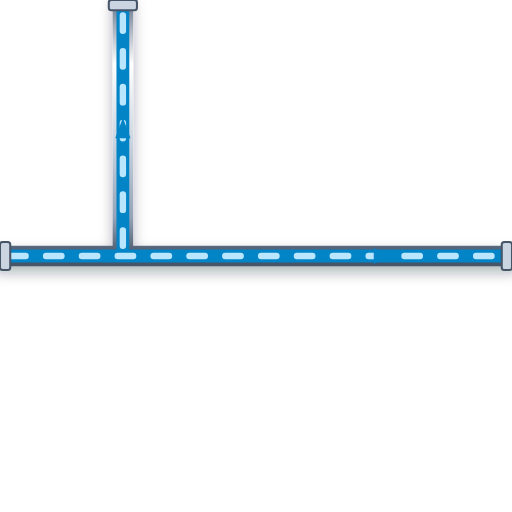
t = 0.00 s
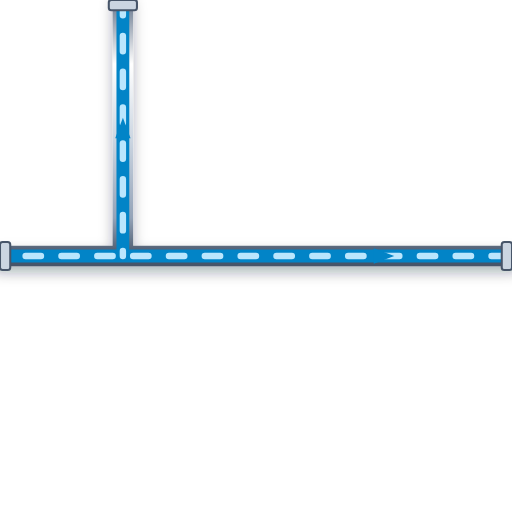
t = 0.20 s
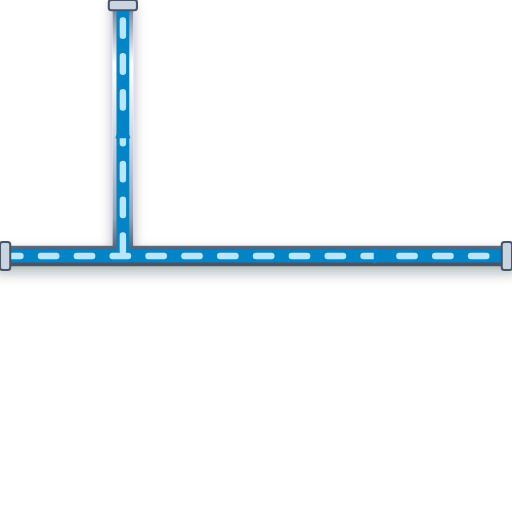
t = 0.40 s
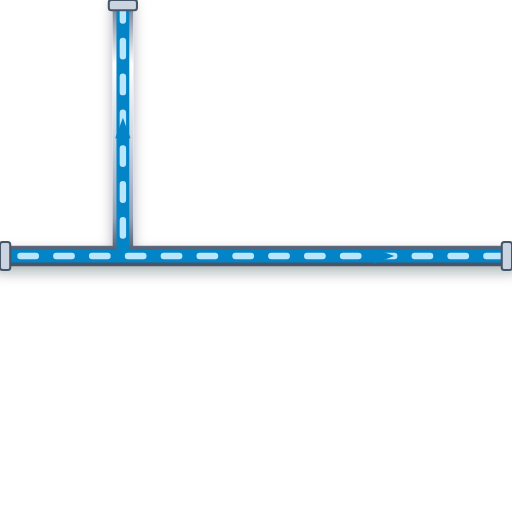
t = 0.60 s

The animated SVG that drew these frames (rendered in a browser with its animation timeline set to each time). Animation: 1 CSS @keyframes rule; one cycle of 0.80 s, repeats indefinitely.

<svg xmlns="http://www.w3.org/2000/svg" viewBox="0 0 200 200" width="200" height="200">
  <defs>
    <style>
      @keyframes p-flow-anim {
        from { stroke-dashoffset: 24; } to { stroke-dashoffset: 0; }
      }
      .anim-p-flow {
        stroke-dasharray: 6 8;
        animation: p-flow-anim 0.8s linear infinite;
      }
    </style>
    <filter id="ssPipeShadow" x="-15%" y="-15%" width="130%" height="130%">
      <feDropShadow dx="0" dy="2.5" stdDeviation="2.5" flood-color="#0f172a" flood-opacity="0.32" />
    </filter>
    <linearGradient id="ssPipeGradH" x1="0%" y1="0%" x2="0%" y2="100%">
      <stop offset="0%" stop-color="#64748b" /><stop offset="25%" stop-color="#ffffff" />
      <stop offset="55%" stop-color="#cbd5e1" /><stop offset="85%" stop-color="#94a3b8" /><stop offset="100%" stop-color="#475569" />
    </linearGradient>
  </defs>

  <!-- Stainless Steel 316 Outer Casing (8px with 3D Drop Shadow) -->
  <path d="M 0 100 L 200 100 M 48 100 L 48 0" stroke="url(#ssPipeGradH)" stroke-width="8" fill="none" stroke-linecap="round" stroke-linejoin="round" filter="url(#ssPipeShadow)"/>

  <!-- Process Fluid Core (5px) -->
  <path d="M 0 100 L 200 100 M 48 100 L 48 0" stroke="#0284C7" stroke-width="5" fill="none" stroke-linecap="round" stroke-linejoin="round"/>

  <!-- Animated Fluid Flow Stream Dashes (2.5px) -->
  <path d="M 0 100 L 200 100 M 48 100 L 48 0" stroke="#BAE6FD" stroke-width="2.5" fill="none" stroke-linejoin="round" stroke-linecap="round" class="anim-p-flow"/>

  <!-- Directional Flow Arrow -->
  <polygon points="146,97 154,100 146,103" fill="#0284C7" /> <polygon points="45,54 48,46 51,54" fill="#0284C7" />

  <!-- ANSI Flange Connection Collars -->
  <rect x="0" y="94.5" width="4" height="11" rx="1" fill="#cbd5e1" stroke="#475569" stroke-width="0.8"/>
  <rect x="196" y="94.5" width="4" height="11" rx="1" fill="#cbd5e1" stroke="#475569" stroke-width="0.8"/>
  <rect x="42.5" y="0" width="11" height="4" rx="1" fill="#cbd5e1" stroke="#475569" stroke-width="0.8"/>
</svg>
